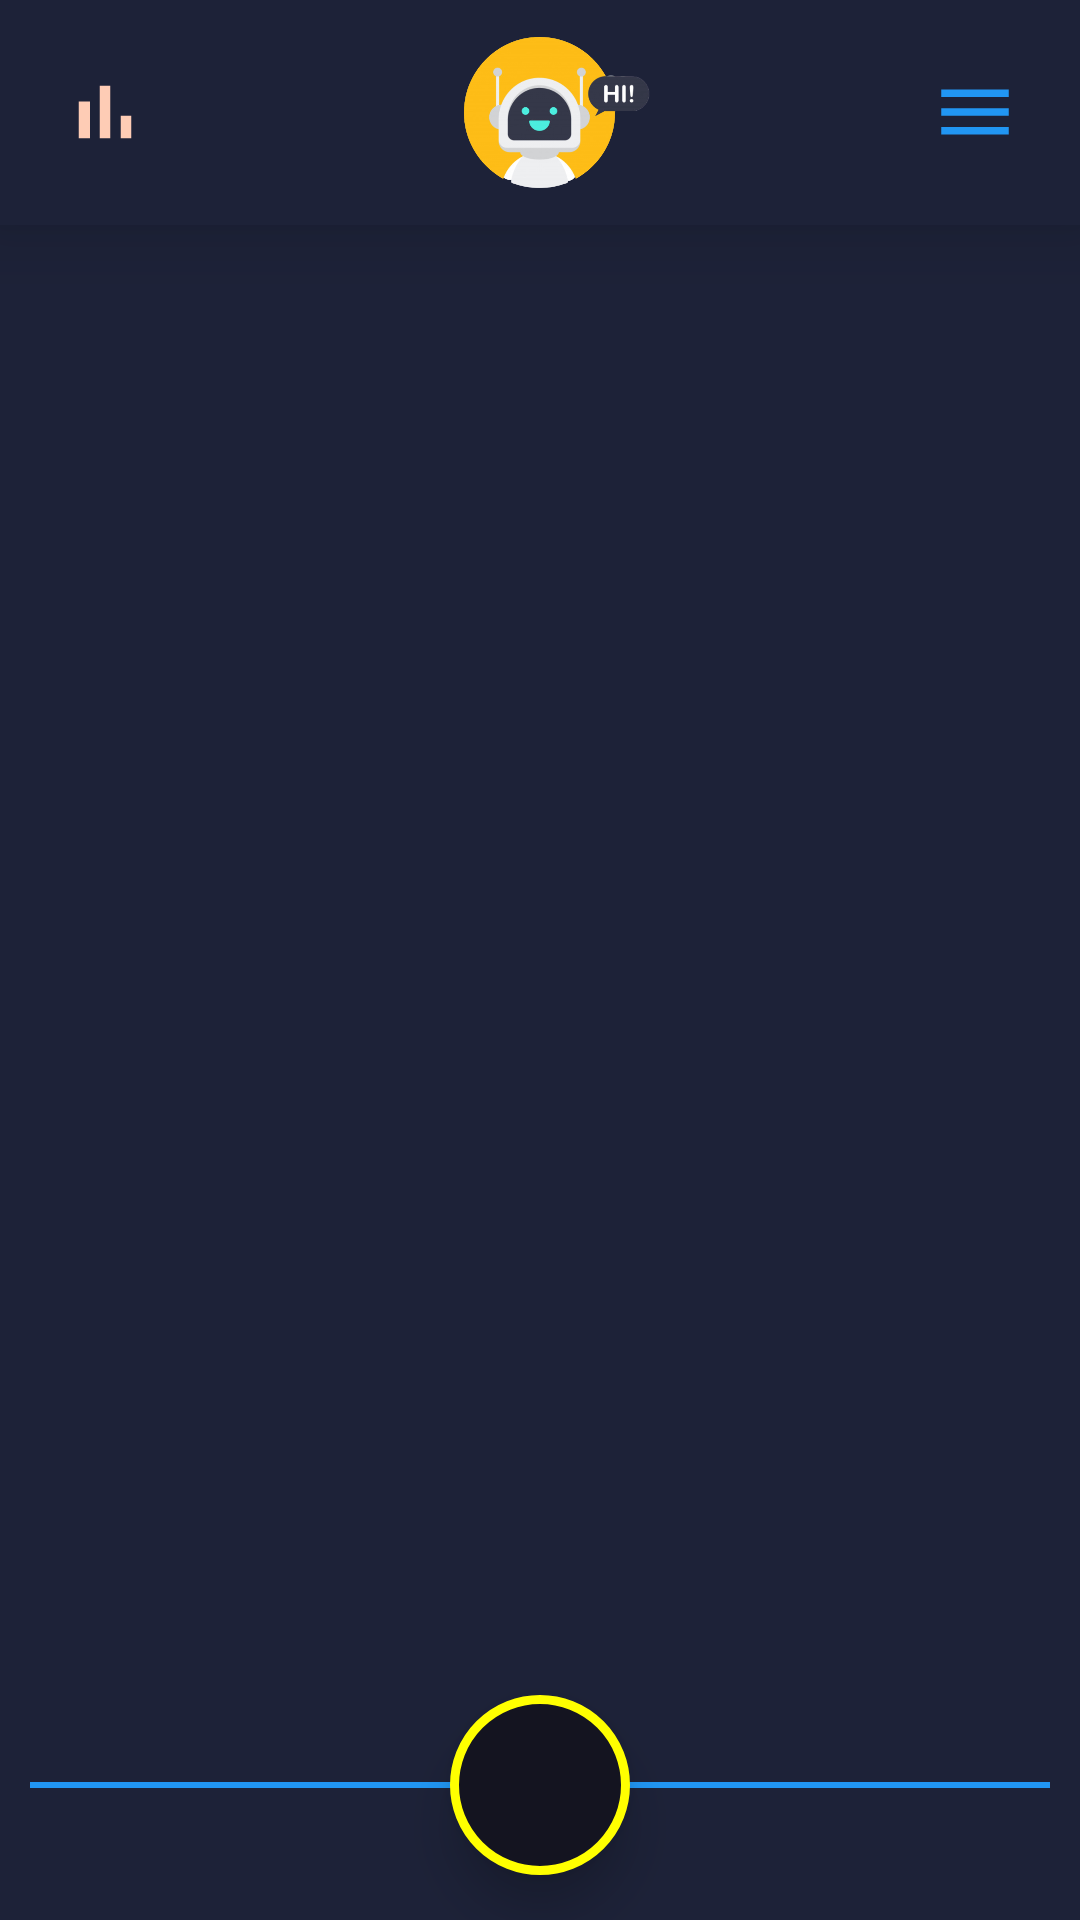

Write the Android layout XML for this screen, with the resource values it uses.
<!-- AndroidManifest.xml: application theme AppTheme -->
<!-- res/layout/activity_chat_bot.xml -->
<?xml version="1.0" encoding="utf-8"?>
<RelativeLayout xmlns:android="http://schemas.android.com/apk/res/android"
    xmlns:app="http://schemas.android.com/apk/res-auto"
    xmlns:tools="http://schemas.android.com/tools"
    android:layout_width="match_parent"
    android:layout_height="match_parent"
    android:clipToPadding="false"
    android:background="@color/darkBG"
    android:id="@+id/rlmain"
    tools:context=".ChatBotActivity">

    <RelativeLayout
        android:layout_width="match_parent"
        android:layout_height="wrap_content"
        android:elevation="15dp"
        android:padding="10dp"
        android:background="@color/darkBG">

        <ImageView
            android:id="@+id/ivchart"
            android:layout_width="30dp"
            android:layout_height="30dp"
            android:layout_marginLeft="10dp"
            android:src="@drawable/statistics"
            android:layout_centerVertical="true" />

        <ImageView
            android:id="@+id/ivlogo"
            android:layout_width="55dp"
            android:layout_height="55dp"
            android:scaleX="1.5"
            android:scaleY="1.5"
            android:layout_centerInParent="true"
            android:src="@drawable/chatbot_logo"/>

        <ImageView
            android:layout_width="30dp"
            android:layout_height="30dp"
            android:src="@drawable/menu"
            android:layout_marginRight="10dp"
            android:layout_centerVertical="true"
            android:layout_alignParentRight="true"
            android:rotationY="180"/>

    </RelativeLayout>


    <ListView
        android:id="@+id/lvchats"
        android:layout_width="match_parent"
        android:layout_height="fill_parent"
        android:layout_marginTop="80dp"
        android:layout_marginBottom="80dp"
        android:divider="@null"
        android:dividerHeight="0dp"
        android:transcriptMode="alwaysScroll"
        android:scrollbars="none" />

    <RelativeLayout
        android:layout_width="match_parent"
        android:layout_height="wrap_content"
        android:padding="10dp"
        android:clipToPadding="false"
        android:layout_alignParentBottom="true">

        <TextView
            android:layout_width="match_parent"
            android:layout_height="2dp"
            android:background="@color/colorPrimary"
            android:layout_centerVertical="true"/>

        <ImageView
            android:id="@+id/ivgooglemic"
            android:layout_width="60dp"
            android:layout_height="60dp"
            android:layout_centerInParent="true"
            android:padding="15dp"
            android:layout_marginBottom="10dp"
            android:elevation="10dp"
            android:background="@drawable/circle"
            android:src="@drawable/google_mic"/>

    </RelativeLayout>

</RelativeLayout>
<!-- resources referenced by this layout -->
<resources>
  <color name="colorPrimary">#2196f3</color>
  <color name="darkBG">#1d2238</color>
  <!-- drawable chatbot_logo: png bitmap (drawable, 66907 bytes) -->
  <!-- drawable circle (drawable) -->
  <?xml version="1.0" encoding="utf-8"?>
  <shape xmlns:android="http://schemas.android.com/apk/res/android" android:shape="oval">
      <solid android:color="@color/darkBackground"/>
      <stroke android:color="@color/yellow" android:width="3dp"/>
  </shape>
  <!-- drawable menu (drawable) -->
  <vector android:height="100dp" android:tint="@color/colorPrimary"
      android:viewportHeight="24" android:viewportWidth="24"
      android:width="100dp" xmlns:android="http://schemas.android.com/apk/res/android">
      <path android:fillColor="@android:color/white" android:pathData="M3,18h18v-2L3,16v2zM3,13h18v-2L3,11v2zM3,6v2h18L21,6L3,6z"/>
  </vector>
  <!-- drawable statistics (drawable) -->
  <vector android:height="100dp" android:tint="@color/skinColor"
      android:viewportHeight="24" android:viewportWidth="24"
      android:width="100dp" xmlns:android="http://schemas.android.com/apk/res/android">
      <path android:fillColor="@android:color/white" android:pathData="M5,9.2h3L8,19L5,19zM10.6,5h2.8v14h-2.8zM16.2,13L19,13v6h-2.8z"/>
  </vector>
  <style name="AppTheme" parent="Theme.AppCompat.Light.NoActionBar">
          
          <item name="colorPrimary">@color/colorPrimary</item>
          <item name="colorPrimaryDark">@color/colorPrimaryDark</item>
          <item name="colorAccent">@color/colorAccent</item>
      </style>
  <color name="darkBackground">#141420</color>
  <color name="yellow">#ffff00</color>
  <color name="skinColor">#feccb5</color>
  <color name="colorPrimaryDark">#ffffff</color>
  <color name="colorAccent">#4f3c74</color>
</resources>
